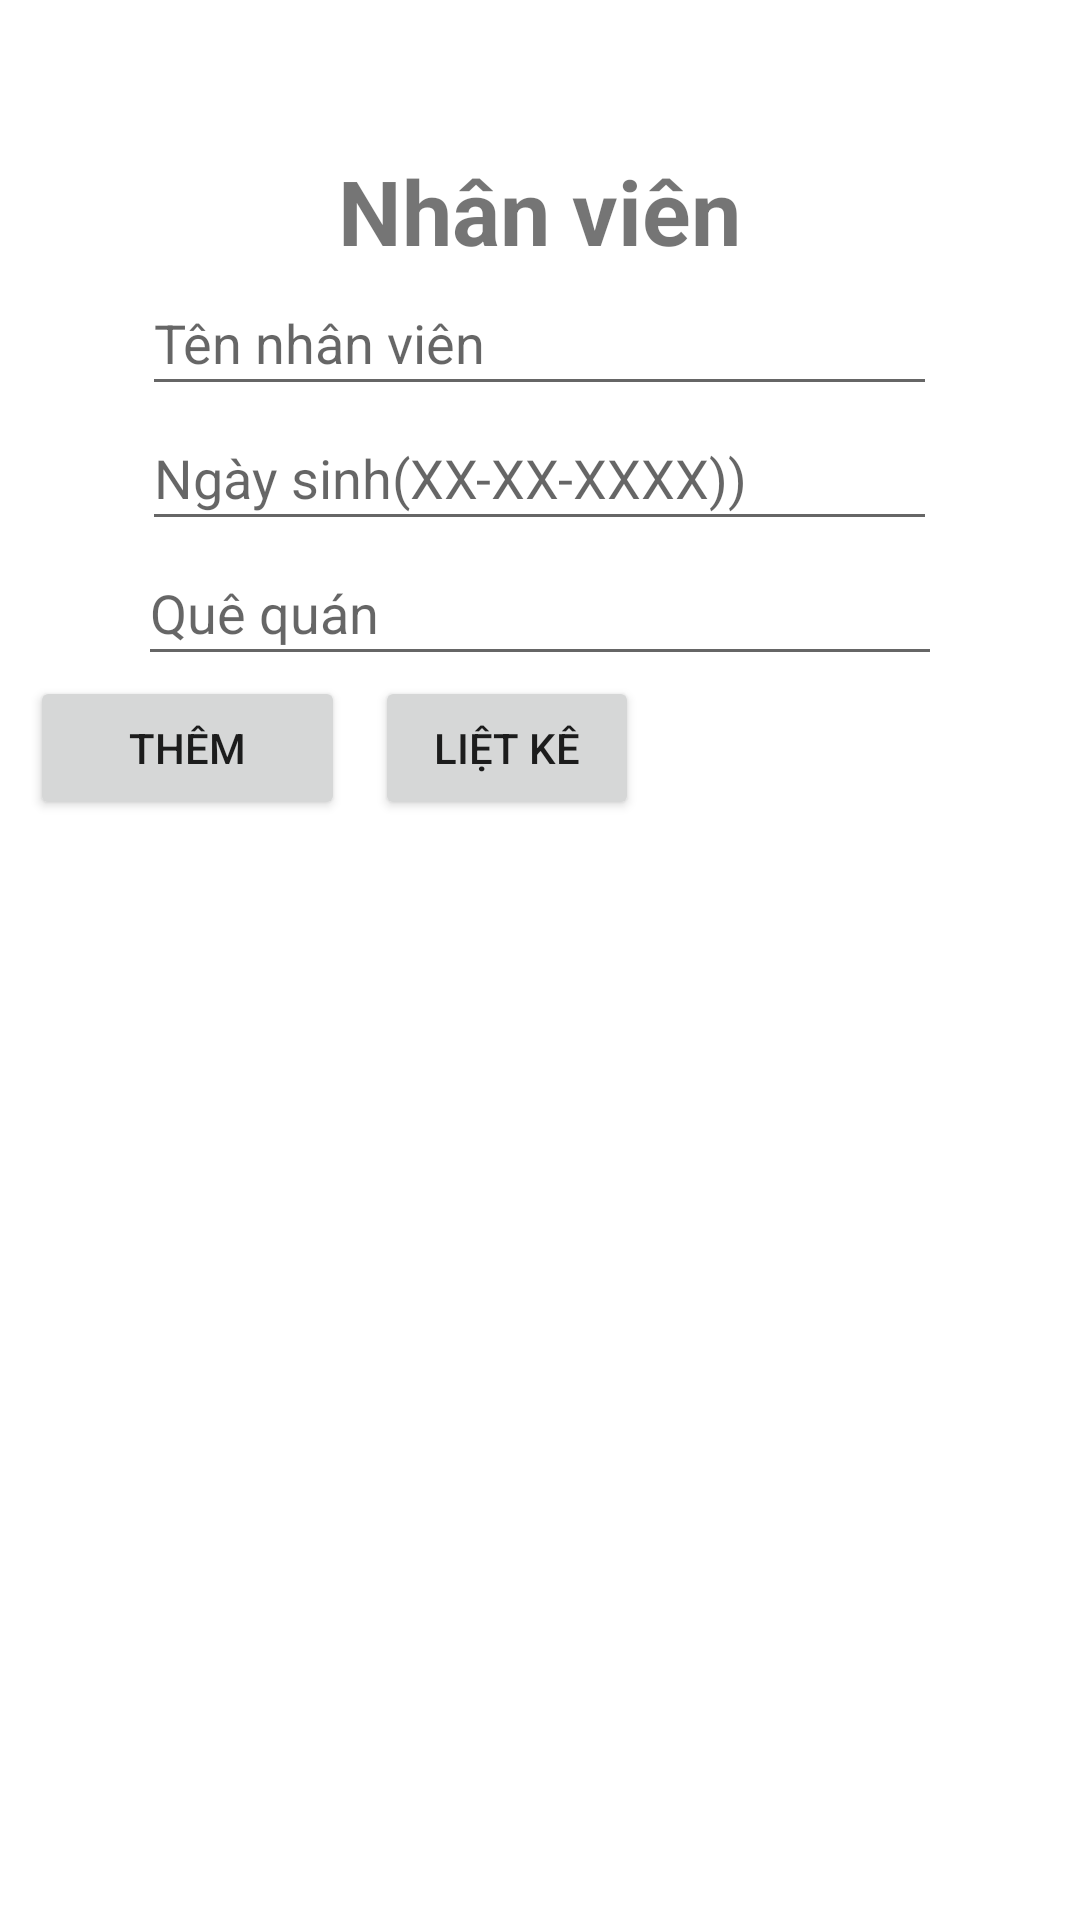

The Android layout XML behind this screen, and the referenced resources:
<!-- AndroidManifest.xml: application theme Theme.QLSV -->
<!-- res/layout/nhan_vien.xml -->
<?xml version="1.0" encoding="utf-8"?>
<LinearLayout xmlns:android="http://schemas.android.com/apk/res/android"
    xmlns:app="http://schemas.android.com/apk/res-auto"
    xmlns:tools="http://schemas.android.com/tools"
    android:layout_width="match_parent"
    android:layout_height="match_parent"
    android:orientation="vertical">

    <TextView
        android:id="@+id/textNhanVien"
        android:layout_width="wrap_content"
        android:layout_height="wrap_content"
        android:layout_marginTop="50dp"
        android:text="Nhân viên"
        android:textStyle="bold"
        android:textSize="30sp"
        android:layout_gravity="center_horizontal"
        tools:ignore="HardcodedText" />

    <EditText
        android:id="@+id/editTenNhanVien"
        android:layout_width="265dp"
        android:layout_height="45dp"
        android:layout_gravity="center_horizontal"
        android:ems="10"
        android:hint="Tên nhân viên"
        android:inputType="textPersonName"
        tools:ignore="HardcodedText" />

    <EditText
        android:id="@+id/editNgaySinh"
        android:layout_width="265dp"
        android:layout_height="45dp"
        android:layout_gravity="center_horizontal"
        android:ems="10"
        android:hint="Ngày sinh(XX-XX-XXXX))"
        android:inputType="textPersonName"
        tools:ignore="HardcodedText" />

    <EditText
        android:id="@+id/editQueQuan"
        android:layout_width="268dp"
        android:layout_height="45dp"
        android:layout_gravity="center_horizontal"
        android:ems="10"
        android:hint="Quê quán"
        android:inputType="textPersonName"
        tools:ignore="HardcodedText" />

    <LinearLayout
        android:layout_width="match_parent"
        android:layout_height="wrap_content"
        android:orientation="horizontal"
        android:layout_gravity="center_vertical"
    >

        <Button
            android:id="@+id/btnCreateEmployee"
            android:layout_width="105dp"
            android:layout_height="wrap_content"
            android:layout_marginStart="10dp"
            android:text="Thêm"
            tools:ignore="HardcodedText" />

        <Button
            android:id="@+id/btnLK"
            android:layout_width="wrap_content"
            android:layout_height="wrap_content"
            android:layout_marginStart="10dp"
            android:text="Liệt Kê"
            tools:ignore="HardcodedText" />
















    </LinearLayout>

        <ListView
            android:id="@+id/listNhanVien"
            android:layout_width="match_parent"
            android:layout_height="0dp"
            android:layout_marginStart="24dp"
            android:layout_marginTop="50dp"
            android:layout_marginEnd="24dp"
            android:layout_weight="1" />
</LinearLayout>
<!-- resources referenced by this layout -->
<resources>
  <style name="Theme.QLSV" parent="Theme.MaterialComponents.DayNight.DarkActionBar">
          
          <item name="colorPrimary">@color/purple_500</item>
          <item name="colorPrimaryVariant">@color/purple_700</item>
          <item name="colorOnPrimary">@color/white</item>
          
          <item name="colorSecondary">@color/teal_200</item>
          <item name="colorSecondaryVariant">@color/teal_700</item>
          <item name="colorOnSecondary">@color/black</item>
          
          <item name="android:statusBarColor">?attr/colorPrimaryVariant</item>
          
      </style>
  <color name="purple_500">#FF6200EE</color>
  <color name="purple_700">#FF3700B3</color>
  <color name="white">#FFFFFFFF</color>
  <color name="teal_200">#FF03DAC5</color>
  <color name="teal_700">#FF018786</color>
  <color name="black">#FF000000</color>
</resources>
